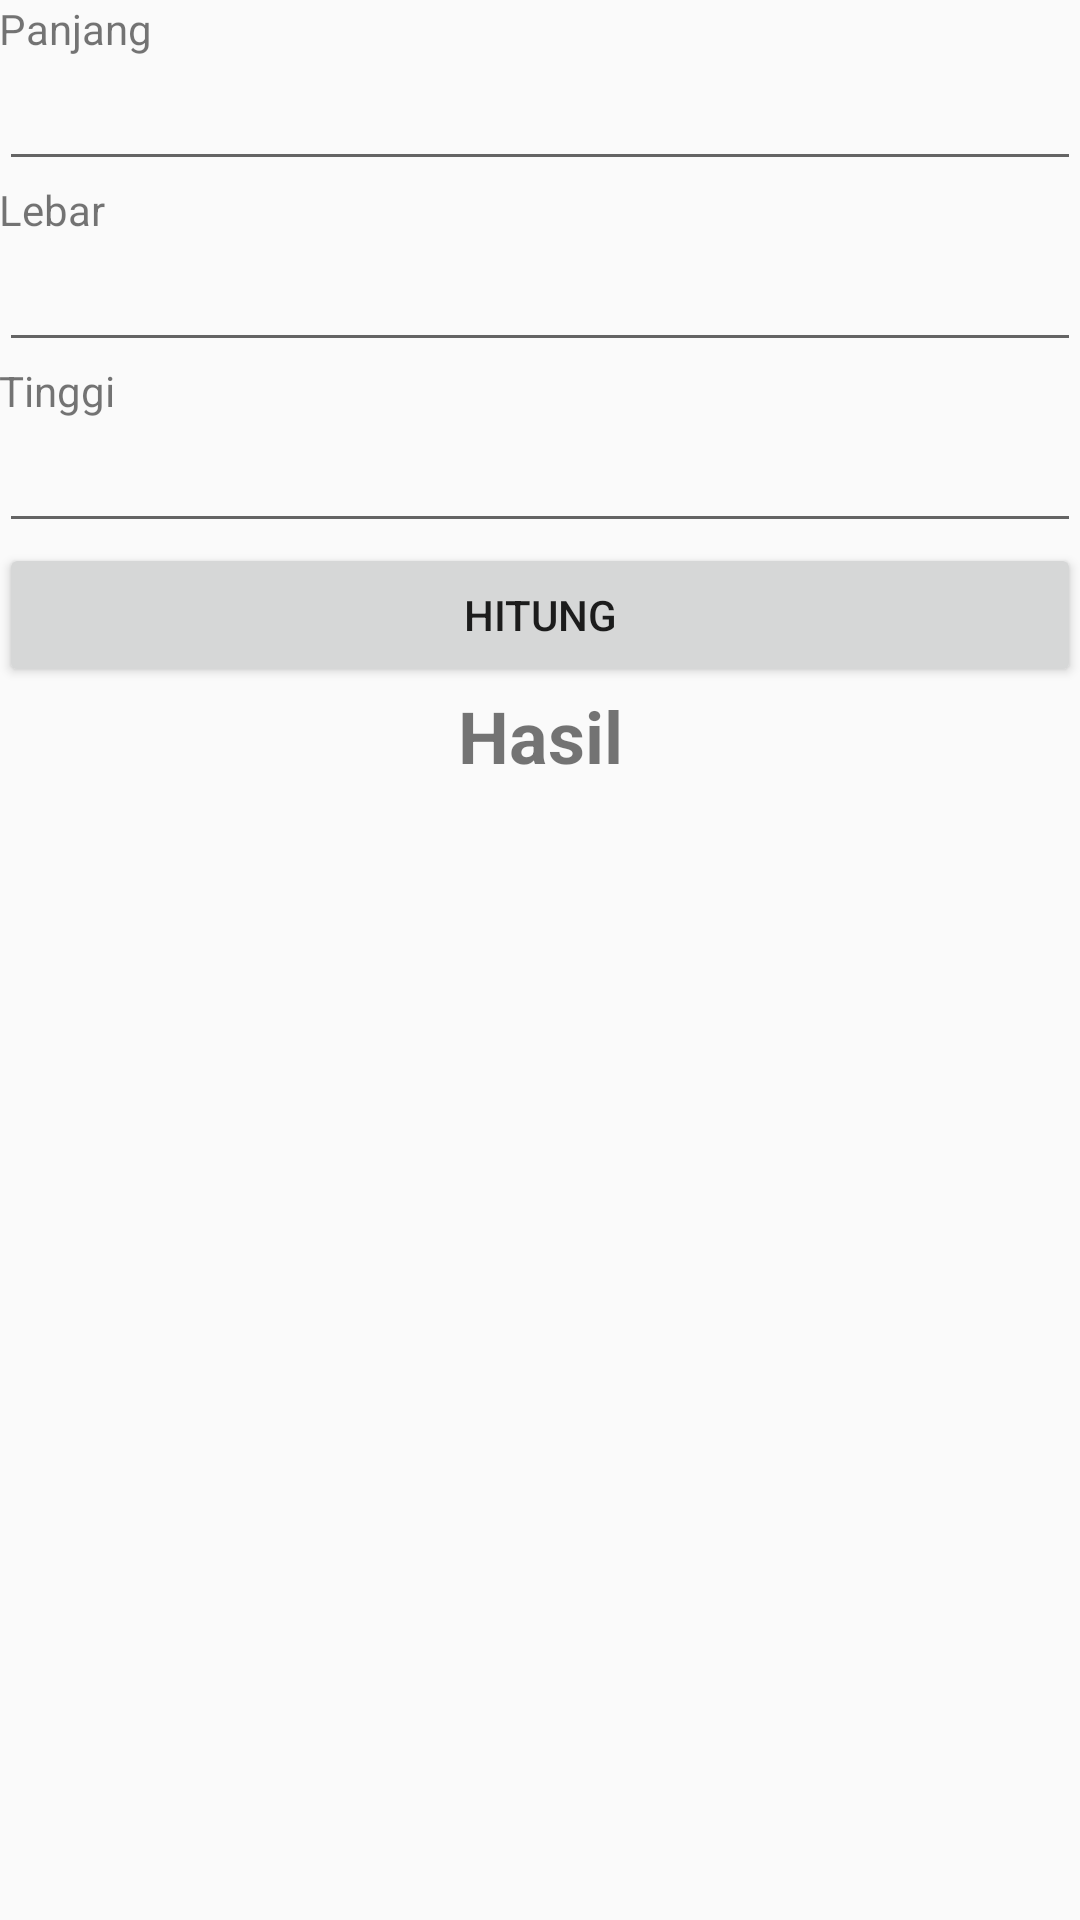

Android layout source for this screen:
<!-- AndroidManifest.xml: application theme Theme.AppCompat.DayNight -->
<!-- res/layout/activity_app_volume.xml -->
<?xml version="1.0" encoding="utf-8"?>
<LinearLayout xmlns:android="http://schemas.android.com/apk/res/android"
    xmlns:tools="http://schemas.android.com/tools"
    android:layout_width="match_parent"
    android:layout_height="match_parent"
    android:paddingBottom="@dimen/activity_vertical_margin"
    android:paddingLeft="@dimen/activity_horizontal_margin"
    android:paddingRight="@dimen/activity_horizontal_margin"
    android:paddingTop="@dimen/activity_vertical_margin"
    android:orientation="vertical">

  <TextView
      android:layout_width="match_parent"
      android:layout_height="wrap_content"
      android:text="Panjang" />


  <EditText
      android:id="@+id/edt_length"
      android:layout_width="match_parent"
      android:layout_height="wrap_content"
      android:inputType="numberDecimal"
      android:lines="1" />


  <TextView
      android:layout_width="match_parent"
      android:layout_height="wrap_content"
      android:text="Lebar" />


  <EditText
      android:id="@+id/edt_width"
      android:layout_width="match_parent"
      android:layout_height="wrap_content"
      android:inputType="numberDecimal"
      android:lines="1" />


  <TextView
      android:layout_width="match_parent"
      android:layout_height="wrap_content"
      android:text="Tinggi" />


  <EditText
      android:id="@+id/edt_height"
      android:layout_width="match_parent"
      android:layout_height="wrap_content"
      android:inputType="numberDecimal"
      android:lines="1" />


  <Button
      android:id="@+id/btn_calculate"
      android:layout_width="match_parent"
      android:layout_height="wrap_content"
      android:text="Hitung" />


  <TextView
      android:id="@+id/tv_result"
      android:layout_width="match_parent"
      android:layout_height="wrap_content"
      android:gravity="center"
      android:text="Hasil"
      android:textSize="24sp"
      android:textStyle="bold" />
</LinearLayout>
<!-- resources referenced by this layout -->
<resources>

</resources>
